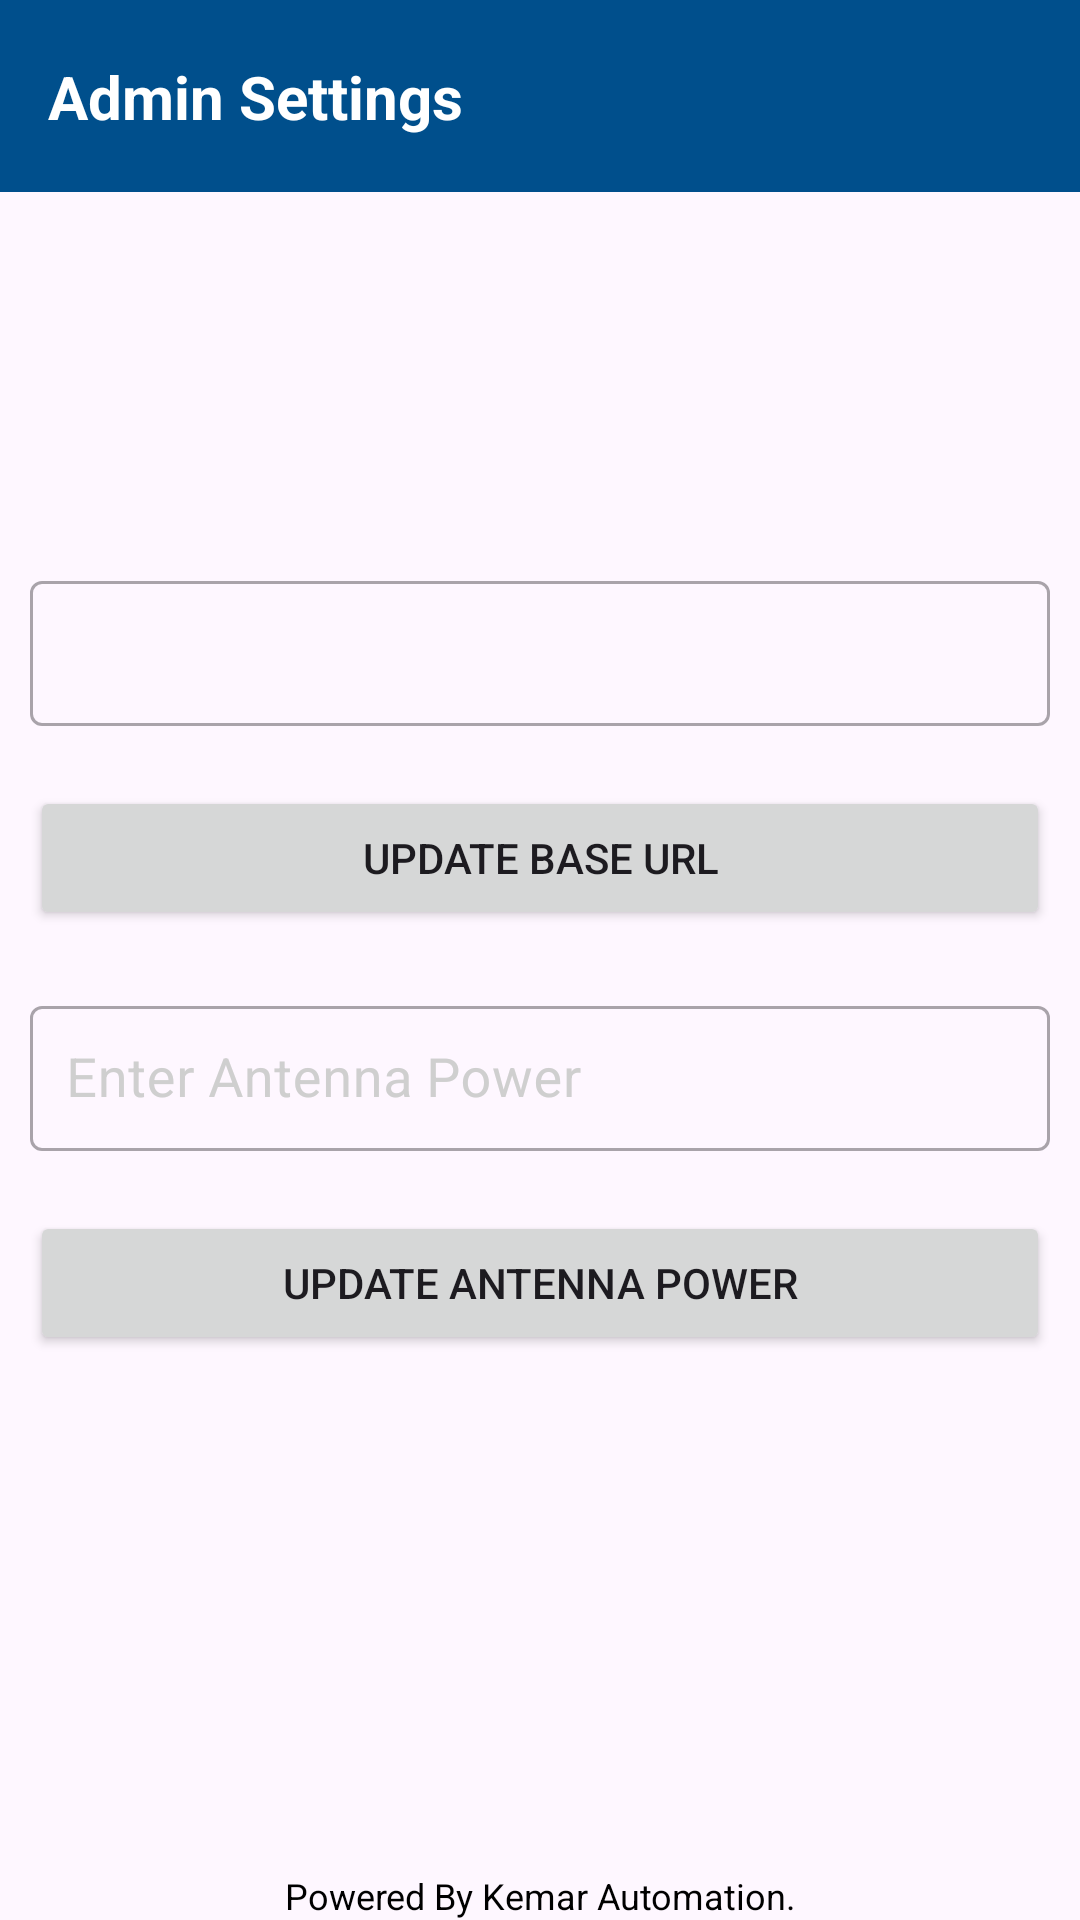

This screen was rendered from an Android layout file. Write that file and the resources it references.
<!-- AndroidManifest.xml: application theme Theme.DemoRFIDApp -->
<!-- res/layout/activity_admin.xml -->
<?xml version="1.0" encoding="utf-8"?>
<layout>

    <androidx.constraintlayout.widget.ConstraintLayout
        xmlns:android="http://schemas.android.com/apk/res/android"
        xmlns:app="http://schemas.android.com/apk/res-auto"
        xmlns:tools="http://schemas.android.com/tools"
        android:layout_width="match_parent"
        android:layout_height="match_parent">
        <TextView
            android:layout_width="match_parent"
            android:layout_height="wrap_content"
            android:text="@string/bottom_left"
            android:textSize="12sp"
            android:textColor="@color/black"
            android:textAlignment="center"
            app:layout_constraintBottom_toBottomOf="parent"
            app:layout_constraintStart_toStartOf="parent"
            app:layout_constraintEnd_toEndOf="parent"
            />

        <com.google.android.material.appbar.AppBarLayout
            android:id="@+id/home_appbar_layout"
            android:layout_width="match_parent"
            android:layout_height="wrap_content"
            app:layout_constraintEnd_toEndOf="parent"
            app:layout_constraintStart_toStartOf="parent"
            app:layout_constraintTop_toTopOf="parent">

            <androidx.appcompat.widget.Toolbar
                android:id="@+id/admin_toolbar"
                android:background="@color/blue"
                app:navigationIcon="@drawable/ic_arrow_back_white"
                android:layout_width="match_parent"
                android:layout_height="?attr/actionBarSize">

                <androidx.constraintlayout.widget.ConstraintLayout
                    android:layout_width="match_parent"
                    android:layout_height="match_parent">

                    <TextView
                        android:id="@+id/tv_head"
                        android:layout_width="wrap_content"
                        android:layout_height="wrap_content"
                        android:text="Admin Settings"
                        android:textColor="@color/white"
                        android:textSize="20sp"
                        android:textStyle="bold"
                        app:layout_constraintBottom_toBottomOf="parent"
                        app:layout_constraintStart_toStartOf="parent"
                        app:layout_constraintTop_toTopOf="parent" />

                </androidx.constraintlayout.widget.ConstraintLayout>

            </androidx.appcompat.widget.Toolbar>
        </com.google.android.material.appbar.AppBarLayout>
        <com.google.android.material.textfield.TextInputLayout
            android:id="@+id/tlVinScan"
            style="@style/Widget.MaterialComponents.TextInputLayout.OutlinedBox"
            android:layout_width="match_parent"
            android:layout_height="wrap_content"
            android:layout_gravity="center"
            android:layout_margin="10dp"
            android:textColorHint="#CFCFCF"
            app:layout_constraintVertical_chainStyle="packed"
            app:layout_constraintTop_toTopOf="parent"
            app:layout_constraintStart_toStartOf="parent"
            app:layout_constraintEnd_toEndOf="parent"
            app:layout_constraintBottom_toTopOf="@+id/set_base_url">

            <com.google.android.material.textfield.TextInputEditText
                android:id="@+id/ed_base_url"
                android:layout_width="match_parent"
                android:layout_height="wrap_content"
                android:imeOptions="actionNext"
                android:inputType="text"
                android:paddingStart="12dp"
                android:paddingTop="12dp"
                android:paddingEnd="4dp"
                android:paddingBottom="12dp"
                android:textColor="@color/black"
                android:textSize="18sp" />
        </com.google.android.material.textfield.TextInputLayout>

        <Button
            android:id="@+id/set_base_url"
            android:layout_width="match_parent"
            android:layout_height="wrap_content"
            android:layout_margin="10dp"
            android:text="Update Base Url"
            app:layout_constraintTop_toBottomOf="@+id/tlVinScan"
            app:layout_constraintStart_toStartOf="parent"
            app:layout_constraintEnd_toEndOf="parent"
            app:layout_constraintBottom_toTopOf="@+id/tlAntennaPower"
            />

        <com.google.android.material.textfield.TextInputLayout
            android:id="@+id/tlAntennaPower"
            style="@style/Widget.MaterialComponents.TextInputLayout.OutlinedBox"
            android:layout_width="match_parent"
            android:layout_height="wrap_content"
            android:layout_gravity="center"
            android:hint="Enter Antenna Power"
            android:layout_margin="10dp"
            android:textColorHint="#CFCFCF"
            app:layout_constraintTop_toBottomOf="@+id/set_base_url"
            app:layout_constraintStart_toStartOf="parent"
            app:layout_constraintEnd_toEndOf="parent"
            app:layout_constraintBottom_toTopOf="@+id/set_antenna_power">

            <com.google.android.material.textfield.TextInputEditText
                android:id="@+id/edAntennaPower"
                android:layout_width="match_parent"
                android:layout_height="wrap_content"
                android:imeOptions="actionNext"
                android:inputType="number"
                android:paddingStart="12dp"
                android:paddingTop="12dp"
                android:paddingEnd="4dp"
                android:paddingBottom="12dp"
                android:textColor="@color/black"
                android:textSize="18sp" />
        </com.google.android.material.textfield.TextInputLayout>

        <Button
            android:id="@+id/set_antenna_power"
            android:layout_width="match_parent"
            android:layout_height="wrap_content"
            android:layout_margin="10dp"
            android:text="Update Antenna Power"
            app:layout_constraintTop_toBottomOf="@+id/tlAntennaPower"
            app:layout_constraintStart_toStartOf="parent"
            app:layout_constraintEnd_toEndOf="parent"
            app:layout_constraintBottom_toBottomOf="parent"
            />

    </androidx.constraintlayout.widget.ConstraintLayout>
</layout>
<!-- resources referenced by this layout -->
<resources>
  <color name="black">#FF000000</color>
  <color name="blue">#004f8c</color>
  <color name="white">#FFFFFFFF</color>
  <string name="bottom_left">Powered By Kemar Automation.</string>
  <style name="Theme.DemoRFIDApp" parent="Base.Theme.DemoRFIDApp" />
  <style name="Base.Theme.DemoRFIDApp" parent="Theme.Material3.DayNight.NoActionBar">
          
          
  
          <item name="colorPrimary">@color/blue</item>
          <item name="colorPrimaryVariant">@color/blue</item>
      </style>
</resources>
